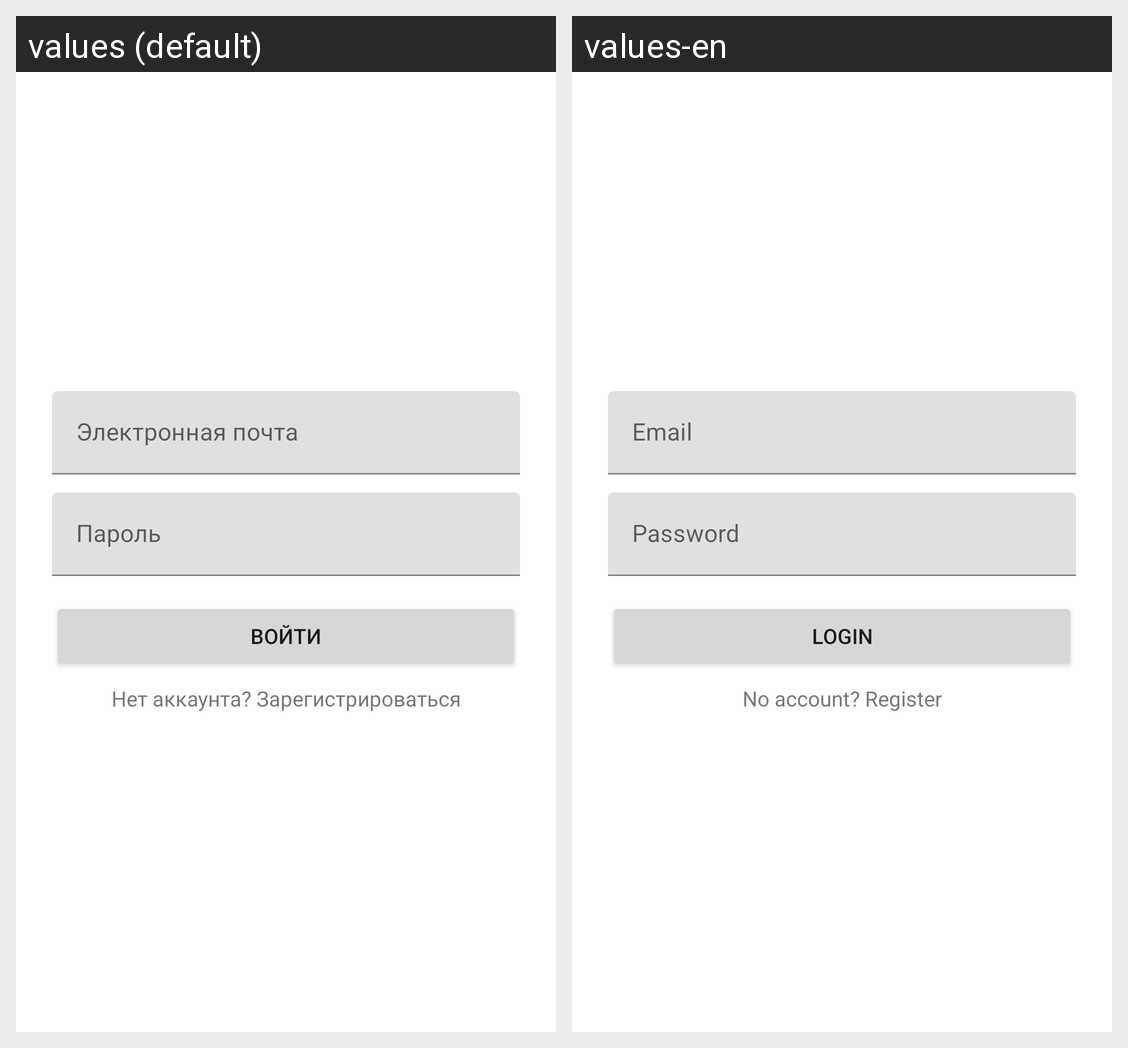

Translations of the strings shown on this Android screen, per locale in the grid:
Android screen res/layout/activity_login.xml rendered under 2 locales, left to right: values (default), values-en. Device: Nexus 5 (rendered at 1080×1920; each locale shown at half size, 540×960, under a caption strip naming it); theme Theme.ReadOnline.
Strings drawn on this screen, with the default value and each locale's value (text and hints the layout hard-codes, and strings that could not be matched under every locale, appear in the picture but are not listed):

email
  values: Электронная почта
  values-en: Email

hint_password
  values: Пароль
  values-en: Password

button_login
  values: Войти
  values-en: Login

no_account_register
  values: Нет аккаунта? Зарегистрироваться
  values-en: No account? Register
